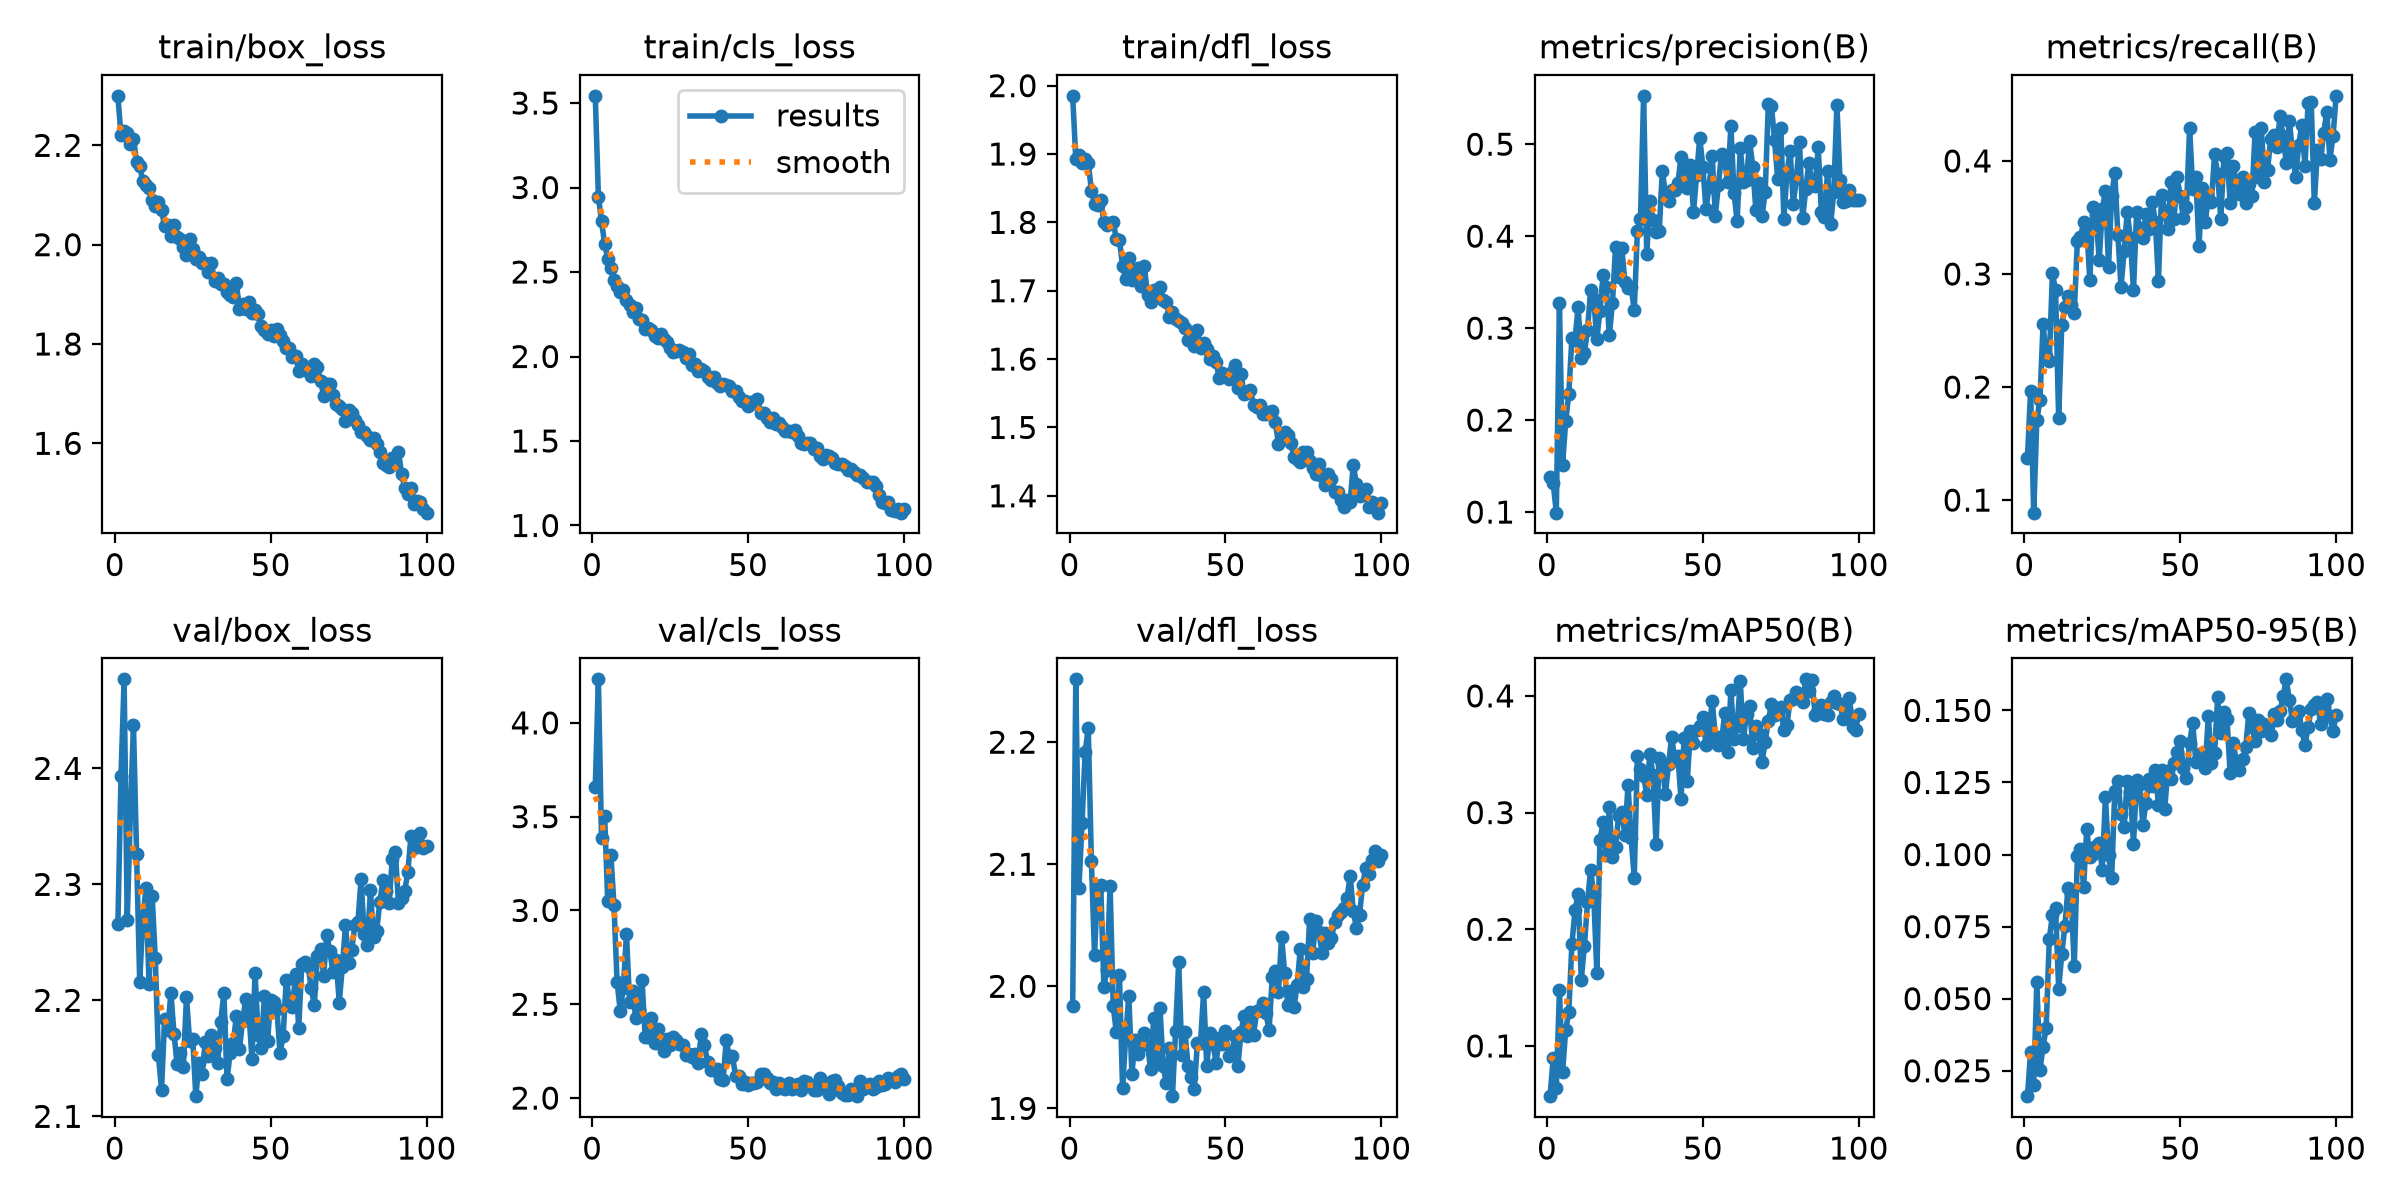

Source data for this figure (header and first rows):
epoch, time, train/box_loss, train/cls_loss, train/dfl_loss, metrics/precision(B), metrics/recall(B), metrics/mAP50(B), metrics/mAP50-95(B), val/box_loss, val/cls_loss, val/dfl_loss, lr/pg0, lr/pg1, lr/pg2
1, 304.4, 2.3, 3.543, 1.985, 0.1385, 0.1376, 0.05696, 0.0162, 2.265, 3.657, 1.984, 0.0004701, 0.0004701, 0.0004701
2, 603.9, 2.22, 2.945, 1.892, 0.1313, 0.1967, 0.08974, 0.03158, 2.393, 4.232, 2.251, 0.0009371, 0.0009371, 0.0009371
3, 902.5, 2.229, 2.801, 1.899, 0.09933, 0.08889, 0.06371, 0.02002, 2.477, 3.384, 2.081, 0.001395, 0.001395, 0.001395
4, 1201, 2.224, 2.667, 1.887, 0.3278, 0.1708, 0.1476, 0.05576, 2.27, 3.503, 2.133, 0.001387, 0.001387, 0.001387
5, 1499, 2.203, 2.58, 1.893, 0.1509, 0.1885, 0.07731, 0.02519, 2.36, 3.05, 2.192, 0.001372, 0.001372, 0.001372
6, 1798, 2.214, 2.525, 1.887, 0.1985, 0.2554, 0.1135, 0.03337, 2.437, 3.297, 2.211, 0.001358, 0.001358, 0.001358
7, 2096, 2.167, 2.451, 1.846, 0.2284, 0.2277, 0.1291, 0.04, 2.326, 3.027, 2.103, 0.001344, 0.001344, 0.001344
8, 2394, 2.158, 2.414, 1.827, 0.289, 0.2233, 0.1873, 0.07071, 2.216, 2.618, 2.026, 0.00133, 0.00133, 0.00133
9, 2693, 2.129, 2.379, 1.826, 0.2874, 0.3008, 0.2163, 0.079, 2.27, 2.467, 2.081, 0.001316, 0.001316, 0.001316
10, 2991, 2.12, 2.391, 1.833, 0.3234, 0.2858, 0.2306, 0.08139, 2.297, 2.587, 2.083, 0.001302, 0.001302, 0.001302
11, 3287, 2.115, 2.337, 1.8, 0.2675, 0.1723, 0.1567, 0.05353, 2.214, 2.876, 2, 0.001288, 0.001288, 0.001288
12, 3585, 2.089, 2.306, 1.796, 0.2729, 0.2549, 0.1855, 0.06546, 2.29, 2.51, 2.013, 0.001273, 0.001273, 0.001273
13, 3883, 2.078, 2.264, 1.8, 0.2978, 0.2708, 0.2229, 0.07525, 2.236, 2.569, 2.083, 0.001259, 0.001259, 0.001259
14, 4180, 2.086, 2.286, 1.801, 0.3413, 0.2801, 0.2512, 0.08839, 2.153, 2.427, 1.984, 0.001245, 0.001245, 0.001245
15, 4477, 2.07, 2.221, 1.776, 0.3313, 0.2727, 0.2293, 0.08624, 2.123, 2.469, 1.962, 0.001231, 0.001231, 0.001231
16, 4774, 2.037, 2.214, 1.774, 0.2881, 0.2653, 0.1625, 0.06128, 2.184, 2.629, 2.009, 0.001217, 0.001217, 0.001217
17, 5070, 2.039, 2.163, 1.737, 0.3191, 0.3291, 0.2767, 0.09936, 2.175, 2.327, 1.917, 0.001203, 0.001203, 0.001203
18, 5368, 2.018, 2.168, 1.717, 0.3572, 0.3325, 0.2915, 0.1021, 2.206, 2.327, 1.958, 0.001189, 0.001189, 0.001189
19, 5666, 2.039, 2.16, 1.748, 0.3445, 0.3457, 0.2633, 0.0888, 2.171, 2.429, 1.992, 0.001174, 0.001174, 0.001174
20, 5964, 2.016, 2.121, 1.715, 0.2923, 0.3414, 0.3048, 0.1088, 2.145, 2.292, 1.928, 0.00116, 0.00116, 0.00116
21, 6262, 2.011, 2.111, 1.73, 0.3271, 0.2944, 0.2623, 0.09927, 2.155, 2.37, 1.956, 0.001146, 0.001146, 0.001146
22, 6562, 1.995, 2.13, 1.733, 0.388, 0.3594, 0.2705, 0.1001, 2.143, 2.291, 1.945, 0.001132, 0.001132, 0.001132
23, 6859, 1.979, 2.105, 1.707, 0.3553, 0.353, 0.2975, 0.1029, 2.203, 2.253, 1.952, 0.001118, 0.001118, 0.001118
24, 7156, 2.012, 2.089, 1.736, 0.3873, 0.312, 0.3004, 0.104, 2.165, 2.317, 1.962, 0.001104, 0.001104, 0.001104
25, 7455, 1.992, 2.05, 1.694, 0.3498, 0.3574, 0.281, 0.0947, 2.167, 2.285, 1.952, 0.001089, 0.001089, 0.001089
26, 7755, 1.97, 2.027, 1.683, 0.3441, 0.3734, 0.3233, 0.12, 2.117, 2.326, 1.932, 0.001075, 0.001075, 0.001075
27, 8051, 1.975, 2.035, 1.701, 0.3445, 0.3062, 0.2781, 0.09983, 2.146, 2.312, 1.974, 0.001061, 0.001061, 0.001061
28, 8348, 1.963, 2.037, 1.692, 0.3195, 0.3691, 0.2442, 0.09194, 2.137, 2.286, 1.937, 0.001047, 0.001047, 0.001047
29, 8646, 1.964, 2.025, 1.705, 0.4054, 0.3894, 0.3488, 0.122, 2.164, 2.285, 1.982, 0.001033, 0.001033, 0.001033
30, 8945, 1.945, 1.989, 1.687, 0.4192, 0.3345, 0.337, 0.1257, 2.152, 2.231, 1.935, 0.001019, 0.001019, 0.001019
31, 9244, 1.963, 2.017, 1.684, 0.5526, 0.2881, 0.3313, 0.1141, 2.17, 2.234, 1.921, 0.001005, 0.001005, 0.001005
32, 9544, 1.927, 1.95, 1.661, 0.3808, 0.3207, 0.3153, 0.1094, 2.159, 2.217, 1.95, 0.0009904, 0.0009904, 0.0009904
33, 9844, 1.933, 1.957, 1.669, 0.4385, 0.3551, 0.3503, 0.1256, 2.146, 2.235, 1.91, 0.0009763, 0.0009763, 0.0009763
34, 10144, 1.921, 1.911, 1.658, 0.418, 0.3318, 0.3322, 0.1216, 2.182, 2.189, 1.963, 0.0009621, 0.0009621, 0.0009621
35, 10443, 1.922, 1.927, 1.655, 0.4041, 0.2854, 0.2732, 0.1038, 2.207, 2.339, 2.02, 0.000948, 0.000948, 0.000948
36, 10741, 1.905, 1.917, 1.652, 0.4051, 0.355, 0.3472, 0.1257, 2.132, 2.283, 1.944, 0.0009339, 0.0009339, 0.0009339
37, 11040, 1.898, 1.882, 1.646, 0.4708, 0.3404, 0.341, 0.1245, 2.154, 2.194, 1.963, 0.0009197, 0.0009197, 0.0009197
38, 11338, 1.894, 1.861, 1.628, 0.4465, 0.3317, 0.3163, 0.1103, 2.163, 2.151, 1.934, 0.0009056, 0.0009056, 0.0009056
39, 11635, 1.922, 1.878, 1.638, 0.4387, 0.3528, 0.3414, 0.1178, 2.186, 2.148, 1.926, 0.0008914, 0.0008914, 0.0008914
40, 11933, 1.87, 1.843, 1.619, 0.4507, 0.3396, 0.365, 0.1262, 2.158, 2.153, 1.916, 0.0008773, 0.0008773, 0.0008773
41, 12230, 1.88, 1.825, 1.643, 0.4499, 0.3641, 0.3451, 0.1237, 2.182, 2.103, 1.953, 0.0008631, 0.0008631, 0.0008631
42, 12527, 1.87, 1.838, 1.617, 0.4577, 0.3463, 0.3481, 0.1292, 2.201, 2.095, 1.953, 0.000849, 0.000849, 0.000849
43, 12825, 1.884, 1.829, 1.623, 0.4864, 0.2941, 0.3114, 0.1173, 2.191, 2.31, 1.995, 0.0008348, 0.0008348, 0.0008348
44, 13122, 1.863, 1.827, 1.614, 0.4721, 0.3703, 0.3643, 0.1292, 2.15, 2.219, 1.935, 0.0008207, 0.0008207, 0.0008207
45, 13420, 1.868, 1.797, 1.6, 0.4523, 0.3562, 0.327, 0.1159, 2.224, 2.222, 1.962, 0.0008065, 0.0008065, 0.0008065
46, 13718, 1.86, 1.793, 1.604, 0.4778, 0.3395, 0.3697, 0.1288, 2.17, 2.119, 1.953, 0.0007924, 0.0007924, 0.0007924
47, 14016, 1.837, 1.759, 1.596, 0.4265, 0.3812, 0.3592, 0.1262, 2.159, 2.12, 1.937, 0.0007782, 0.0007782, 0.0007782
48, 14312, 1.829, 1.738, 1.572, 0.4666, 0.3484, 0.3705, 0.1319, 2.204, 2.074, 1.958, 0.0007641, 0.0007641, 0.0007641
49, 14610, 1.821, 1.736, 1.58, 0.507, 0.3854, 0.3741, 0.1357, 2.165, 2.084, 1.953, 0.0007499, 0.0007499, 0.0007499
50, 14908, 1.828, 1.707, 1.575, 0.4757, 0.3688, 0.3821, 0.1395, 2.201, 2.068, 1.963, 0.0007358, 0.0007358, 0.0007358
51, 15206, 1.816, 1.729, 1.571, 0.4291, 0.3494, 0.3577, 0.1299, 2.199, 2.083, 1.943, 0.0007216, 0.0007216, 0.0007216
52, 15504, 1.831, 1.724, 1.581, 0.4537, 0.3593, 0.3699, 0.1267, 2.192, 2.078, 1.946, 0.0007075, 0.0007075, 0.0007075
53, 15800, 1.818, 1.75, 1.591, 0.4868, 0.429, 0.3958, 0.1387, 2.155, 2.086, 1.959, 0.0006934, 0.0006934, 0.0006934
54, 16098, 1.806, 1.667, 1.558, 0.4224, 0.3756, 0.3653, 0.1458, 2.169, 2.13, 1.935, 0.0006792, 0.0006792, 0.0006792
55, 16395, 1.792, 1.663, 1.578, 0.4562, 0.386, 0.358, 0.132, 2.218, 2.13, 1.963, 0.0006651, 0.0006651, 0.0006651
56, 16692, 1.792, 1.639, 1.549, 0.4894, 0.3244, 0.3601, 0.1328, 2.2, 2.108, 1.976, 0.0006509, 0.0006509, 0.0006509
57, 16991, 1.774, 1.614, 1.55, 0.4809, 0.3759, 0.3858, 0.1352, 2.194, 2.079, 1.959, 0.0006368, 0.0006368, 0.0006368
58, 17290, 1.776, 1.639, 1.555, 0.4588, 0.3456, 0.3518, 0.1301, 2.223, 2.087, 1.979, 0.0006226, 0.0006226, 0.0006226
59, 17587, 1.746, 1.599, 1.532, 0.5198, 0.3674, 0.4047, 0.1479, 2.176, 2.046, 1.96, 0.0006085, 0.0006085, 0.0006085
60, 17884, 1.759, 1.609, 1.529, 0.4468, 0.3641, 0.3629, 0.1319, 2.231, 2.078, 1.979, 0.0005943, 0.0005943, 0.0005943
... 40 more rows
